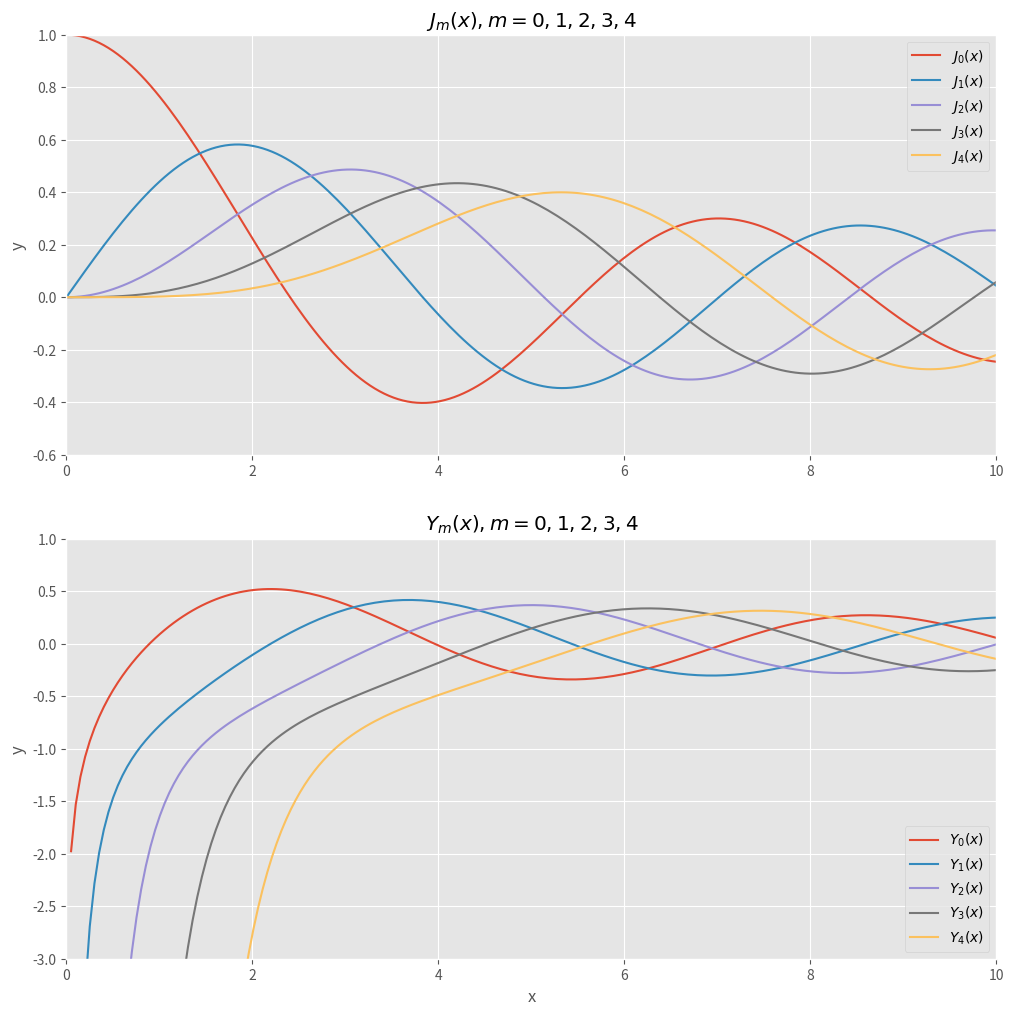

Source code (Python):
%matplotlib inline
import matplotlib.pyplot as plt
plt.style.use('ggplot')

import numpy as np
from scipy.special import jv, yv

fig = plt.figure(figsize=(12, 12))

ax1 = fig.add_subplot(211)

x = np.linspace(0, 10, 200)
for m in range(5):
    y = jv(m, x)
    ax1.plot(x, y, label=r'$J_%d(x)$' % m)

ax1.axis((0, 10, -0.6, 1))    

ax1.set_title(r'$J_m(x), m=0,1,2,3,4$')
#ax1.set_xlabel('x')
ax1.set_ylabel('y')
ax1.legend()

ax2 = fig.add_subplot(212)

for m in range(5):
    y = yv(m, x)
    ax2.plot(x, y, label=r'$Y_%d(x)$' % m)

ax2.axis((0, 10, -3, 1))    

ax2.set_title(r'$Y_m(x), m=0,1,2,3,4$')
ax2.set_xlabel('x')
ax2.set_ylabel('y')
ax2.legend()

plt.show()